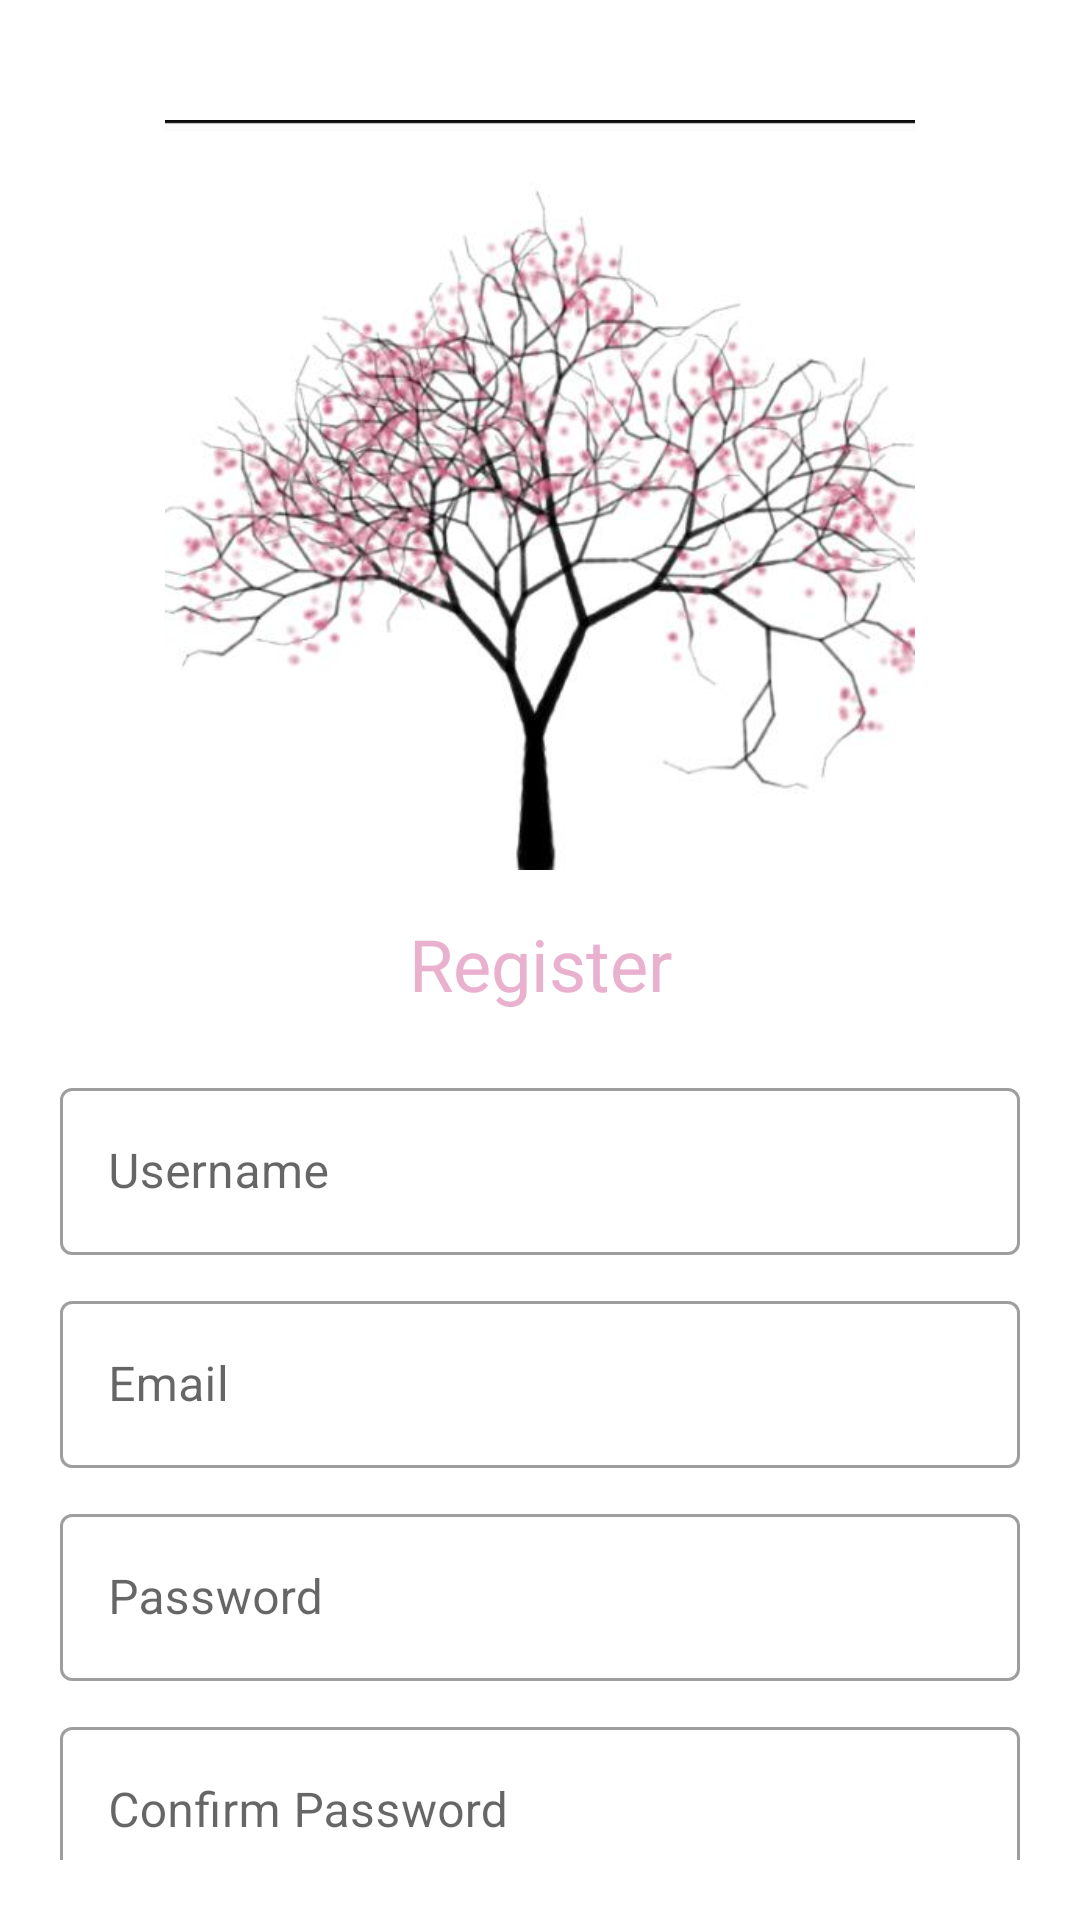

Produce the Android XML layout that renders to this screen, including the resource entries it uses.
<!-- AndroidManifest.xml: application theme Theme.ChallengeChapterEmpat -->
<!-- res/layout/fragment_register.xml -->
<?xml version="1.0" encoding="utf-8"?>
<layout xmlns:android="http://schemas.android.com/apk/res/android"
    xmlns:tools="http://schemas.android.com/tools"
    xmlns:app="http://schemas.android.com/apk/res-auto">

    <data>
        <variable
            name="onClick"
            type="com.example.challengechapterempat.datastore_preferences.RegisterFragment" />
    </data>

    <androidx.constraintlayout.widget.ConstraintLayout
        android:layout_width="match_parent"
        android:layout_height="match_parent"
        android:padding="20dp"
        tools:context=".datastore_preferences.RegisterFragment">

        
        <ImageView
            android:id="@+id/iv_Register"
            android:layout_width="250dp"
            android:layout_height="250dp"
            android:src="@drawable/splashnote"
            android:layout_marginTop="20dp"
            app:layout_constraintTop_toTopOf="parent"
            app:layout_constraintEnd_toEndOf="parent"
            app:layout_constraintStart_toStartOf="parent"
            tools:ignore="ContentDescription" />

        <TextView
            android:id="@+id/tv_login"
            android:layout_width="wrap_content"
            android:layout_height="wrap_content"
            android:layout_marginTop="15dp"
            android:text="@string/register"
            android:textColor="@color/sakura"
            android:textSize="24sp"
            app:layout_constraintEnd_toEndOf="parent"
            app:layout_constraintStart_toStartOf="parent"
            app:layout_constraintTop_toBottomOf="@id/iv_Register"
            tools:ignore="TextContrastCheck" />

        <com.google.android.material.textfield.TextInputLayout
            android:id="@+id/outlinedTextField"
            android:layout_width="match_parent"
            android:layout_height="wrap_content"
            style="@style/Widget.MaterialComponents.TextInputLayout.OutlinedBox"
            android:hint="@string/username"
            android:layout_marginTop="20dp"
            app:layout_constraintStart_toStartOf="parent"
            app:layout_constraintEnd_toEndOf="parent"
            app:layout_constraintTop_toBottomOf="@id/tv_login">

            <com.google.android.material.textfield.TextInputEditText
                android:id="@+id/etUsername_regist"
                android:layout_width="match_parent"
                android:layout_height="wrap_content"
                tools:ignore="TextContrastCheck,VisualLintTextFieldSize" />
        </com.google.android.material.textfield.TextInputLayout>

        <com.google.android.material.textfield.TextInputLayout
            android:id="@+id/outlinedTextField2"
            android:layout_width="match_parent"
            android:layout_height="wrap_content"
            style="@style/Widget.MaterialComponents.TextInputLayout.OutlinedBox"
            android:hint="@string/email"
            android:layout_marginTop="10dp"
            app:layout_constraintStart_toStartOf="parent"
            app:layout_constraintEnd_toEndOf="parent"
            app:layout_constraintTop_toBottomOf="@id/outlinedTextField">

            <com.google.android.material.textfield.TextInputEditText
                android:id="@+id/etEmail_regist"
                android:layout_width="match_parent"
                android:layout_height="wrap_content"
                tools:ignore="TextContrastCheck,VisualLintTextFieldSize" />
        </com.google.android.material.textfield.TextInputLayout>

        <com.google.android.material.textfield.TextInputLayout
            android:id="@+id/outlinedTextField3"
            android:layout_width="match_parent"
            android:layout_height="wrap_content"
            style="@style/Widget.MaterialComponents.TextInputLayout.OutlinedBox"
            android:hint="@string/password"
            android:layout_marginTop="10dp"
            app:layout_constraintStart_toStartOf="parent"
            app:layout_constraintEnd_toEndOf="parent"
            app:layout_constraintTop_toBottomOf="@id/outlinedTextField2">

            <com.google.android.material.textfield.TextInputEditText
                android:id="@+id/etPassword_regist"
                android:layout_width="match_parent"
                android:layout_height="wrap_content"
                tools:ignore="TextContrastCheck,VisualLintTextFieldSize" />
        </com.google.android.material.textfield.TextInputLayout>

        <com.google.android.material.textfield.TextInputLayout
            android:id="@+id/outlinedTextField4"
            android:layout_width="match_parent"
            android:layout_height="wrap_content"
            style="@style/Widget.MaterialComponents.TextInputLayout.OutlinedBox"
            android:hint="@string/confirm_password"
            android:layout_marginTop="10dp"
            app:layout_constraintStart_toStartOf="parent"
            app:layout_constraintEnd_toEndOf="parent"
            app:layout_constraintTop_toBottomOf="@id/outlinedTextField3">

            <com.google.android.material.textfield.TextInputEditText
                android:id="@+id/etConfirmPassword_regist"
                android:layout_width="match_parent"
                android:layout_height="wrap_content"
                tools:ignore="TextContrastCheck,VisualLintTextFieldSize" />
        </com.google.android.material.textfield.TextInputLayout>

        <androidx.appcompat.widget.AppCompatButton
            android:id="@+id/btn_register"
            android:layout_width="match_parent"
            android:layout_height="wrap_content"
            android:layout_marginTop="20dp"
            android:backgroundTint="@color/sakura"
            android:text="@string/register"
            android:textColor="@color/white"
            app:layout_constraintEnd_toEndOf="parent"
            app:layout_constraintStart_toStartOf="parent"
            app:layout_constraintTop_toBottomOf="@id/outlinedTextField4"
            tools:ignore="DuplicateSpeakableTextCheck,TextContrastCheck,VisualLintButtonSize"
            android:onClick="@{()-> onClick.register()}"
            />

    </androidx.constraintlayout.widget.ConstraintLayout>
</layout>
<!-- resources referenced by this layout -->
<resources>
  <color name="sakura">#e9b1cd</color>
  <color name="white">#FFFFFFFF</color>
  <!-- drawable splashnote: jpg bitmap (drawable, 31780 bytes) -->
  <string name="confirm_password">Confirm Password</string>
  <string name="email">Email</string>
  <string name="password">Password</string>
  <string name="register">Register</string>
  <string name="username">Username</string>
  <style name="Theme.ChallengeChapterEmpat" parent="Theme.MaterialComponents.DayNight.NoActionBar">
          
          <item name="colorPrimary">@color/purple_500</item>
          <item name="colorPrimaryVariant">@color/purple_700</item>
          <item name="colorOnPrimary">@color/white</item>
          
          <item name="colorSecondary">@color/teal_200</item>
          <item name="colorSecondaryVariant">@color/teal_700</item>
          <item name="colorOnSecondary">@color/black</item>
          
          <item name="android:statusBarColor">?attr/colorPrimaryVariant</item>
          
      </style>
  <color name="purple_500">#FF6200EE</color>
  <color name="purple_700">#FF3700B3</color>
  <color name="teal_200">#FF03DAC5</color>
  <color name="teal_700">#FF018786</color>
  <color name="black">#FF000000</color>
</resources>
